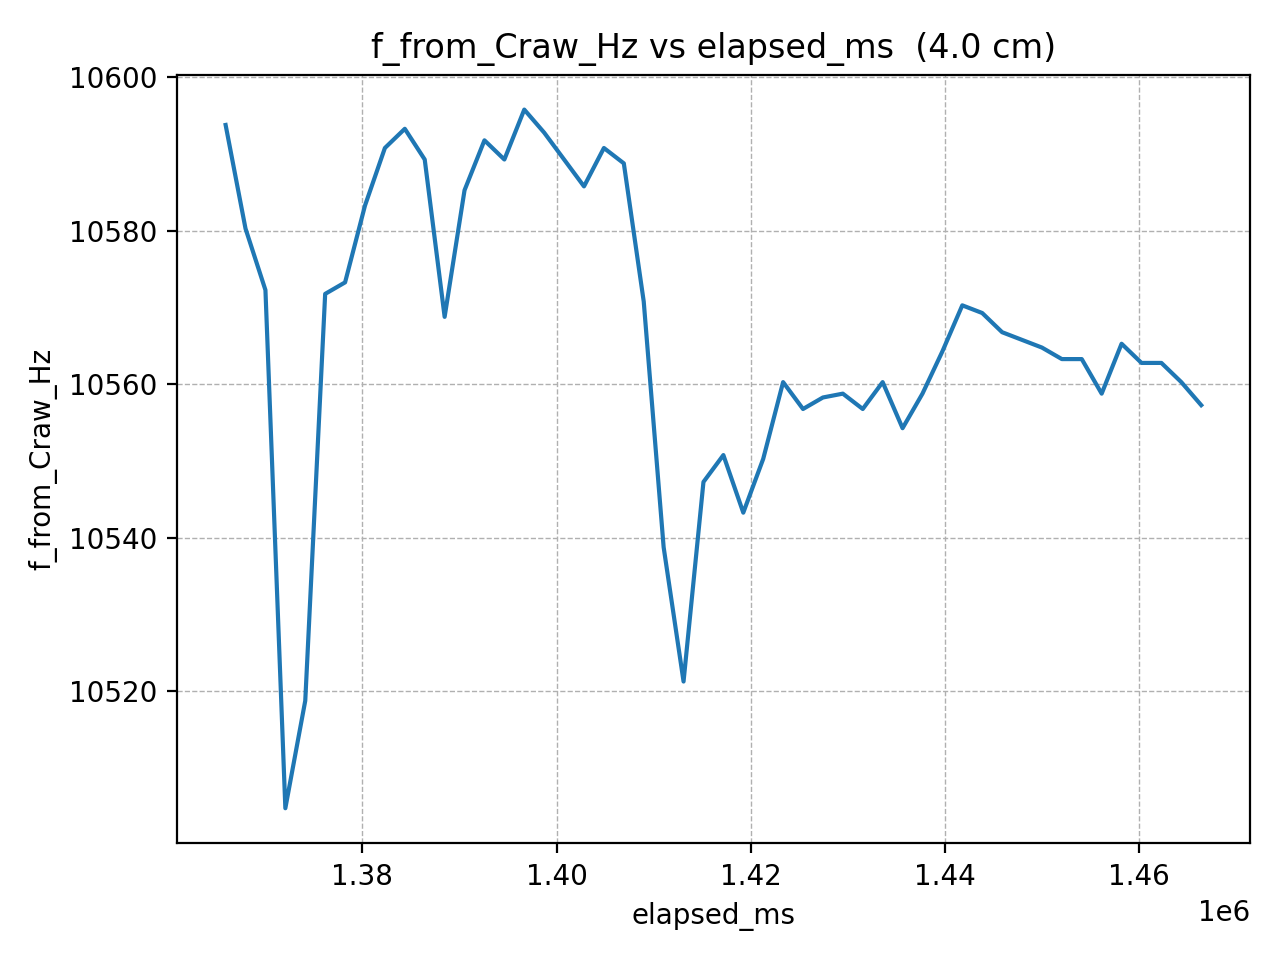

Source data for this figure (header and first rows):
elapsed_ms, f_from_Craw_Hz
1365915, 10594
1367966, 10580
1370017, 10572
1372068, 10505
1374119, 10519
1376170, 10572
1378221, 10573
1380272, 10583
1382323, 10591
1384374, 10593
1386425, 10589
1388476, 10569
1390527, 10585
1392578, 10592
1394629, 10589
1396680, 10596
1398731, 10593
1400782, 10589
1402833, 10586
1404884, 10591
1406935, 10589
1408986, 10571
1411037, 10539
1413088, 10521
1415139, 10547
1417190, 10551
1419241, 10543
1421292, 10550
1423343, 10560
1425394, 10557
1427445, 10558
1429496, 10559
1431547, 10557
1433598, 10560
1435649, 10554
1437700, 10559
1439751, 10564
1441802, 10570
1443853, 10569
1445904, 10567
1447955, 10566
1450006, 10565
1452057, 10563
1454108, 10563
1456159, 10559
1458210, 10565
1460261, 10563
1462312, 10563
1464363, 10560
1466414, 10557
